9-way image classification set "dataset_scientific_split" from GitHub (singuyen0312e9/MangoLeaf); label vocabulary: anthracnose, bacterial canker, bacterial spot, cutting weevil, die back, gall midge, healthy, powdery mildew, sooty mould.

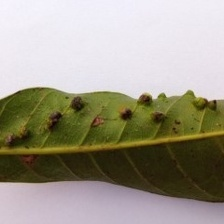
Label: gall midge

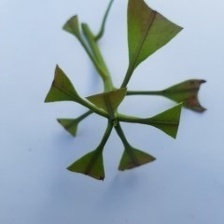
Label: cutting weevil

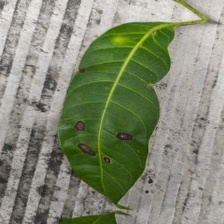
Label: bacterial spot

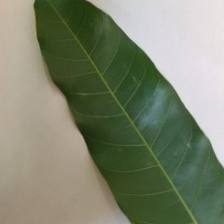
Label: healthy

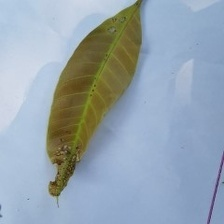
Label: anthracnose

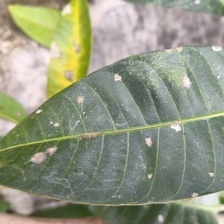
Label: powdery mildew
